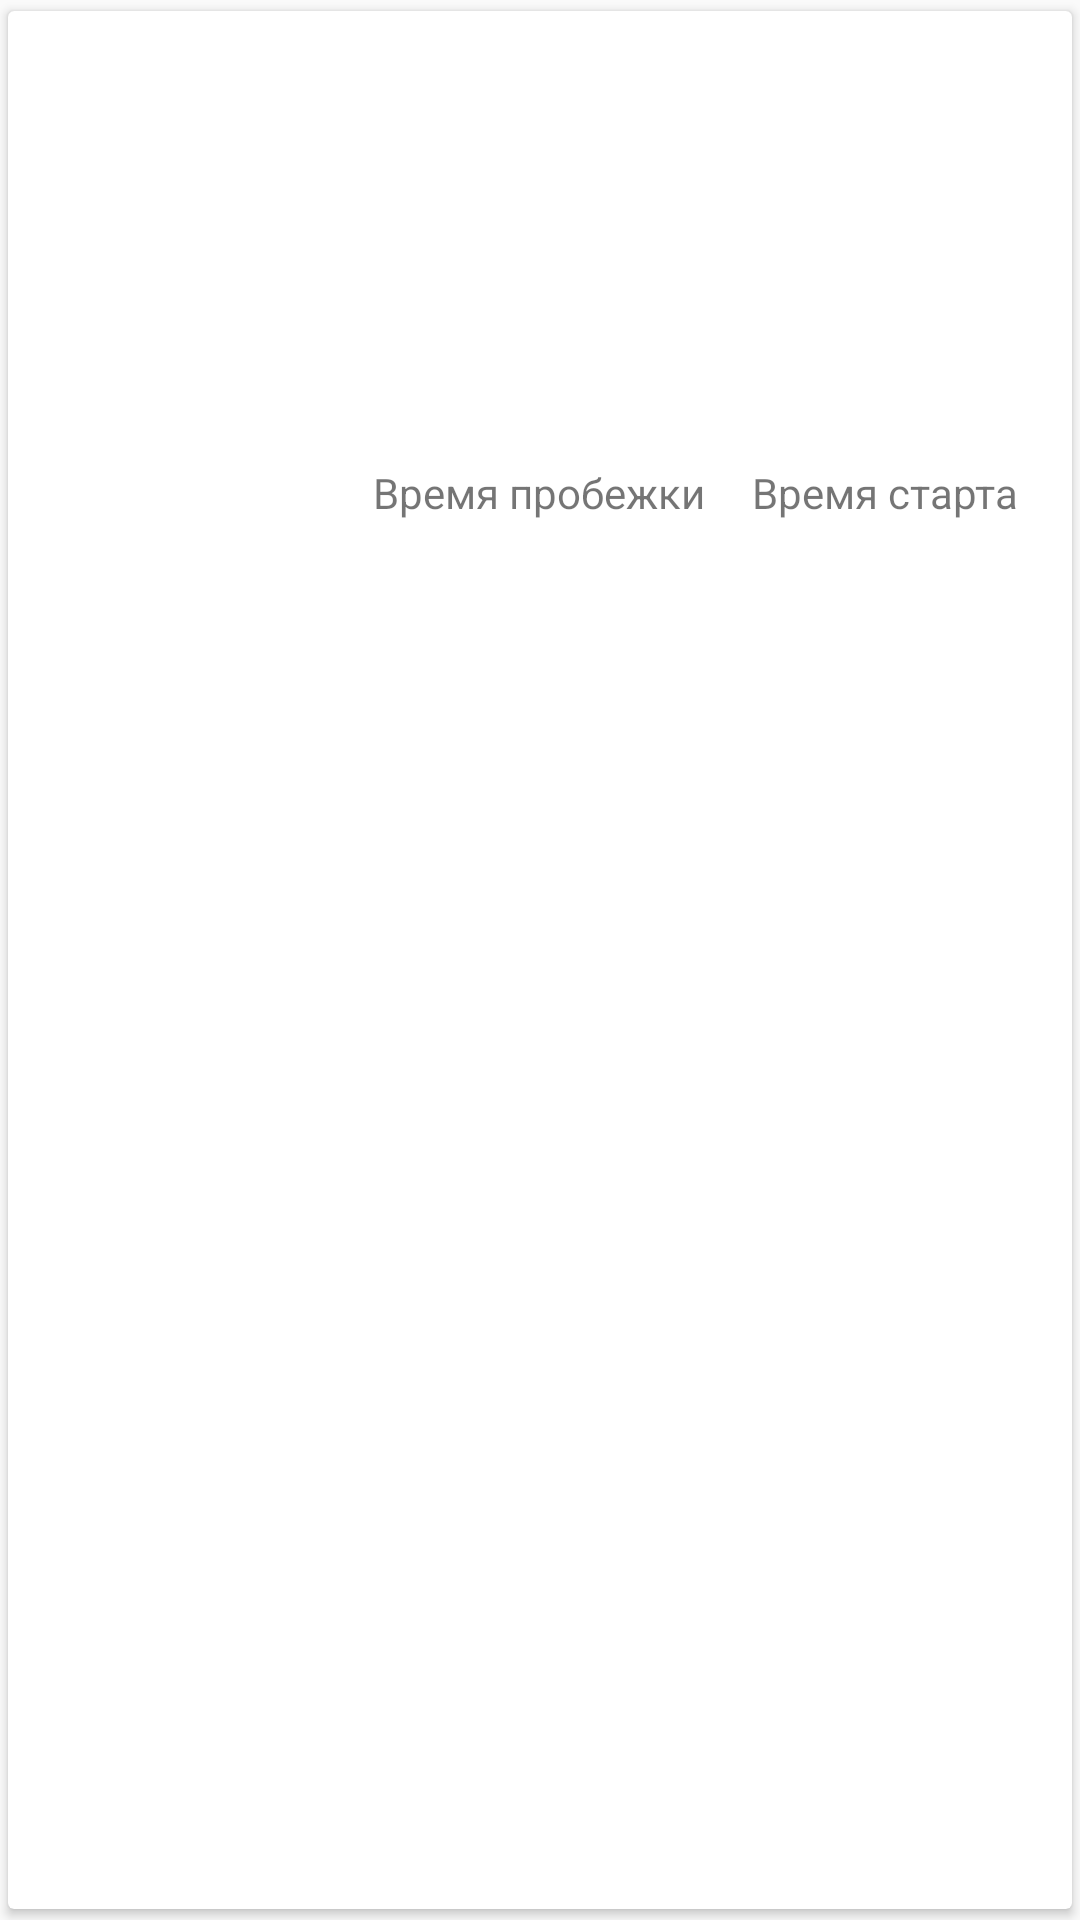

Produce the Android XML layout that renders to this screen, including the resource entries it uses.
<!-- AndroidManifest.xml: application theme AppTheme -->
<!-- res/layout/track_favorite_list_item.xml -->
<?xml version="1.0" encoding="utf-8"?>
<android.support.v7.widget.CardView xmlns:android="http://schemas.android.com/apk/res/android"
    xmlns:app="http://schemas.android.com/apk/res-auto"
    android:id="@+id/track_item_container"
    android:layout_width="fill_parent"
    android:layout_height="@dimen/card_view_track_height"
    app:cardUseCompatPadding="true"
    android:foreground="?android:attr/selectableItemBackground">
    <LinearLayout
        android:layout_width="match_parent"
        android:layout_height="match_parent"
        android:weightSum="3"
        android:padding="@dimen/track_item_layout_padding"
        android:orientation="horizontal">
        <LinearLayout
            android:layout_width="0dp"
            android:layout_height="match_parent"
            android:layout_weight="1"
            android:orientation="vertical"
            android:weightSum="1">
            <android.support.v7.widget.AppCompatTextView
                android:id="@+id/distance"
                android:layout_width="match_parent"
                android:layout_height="0dp"
                android:layout_weight="0.7"
                android:textColor="@color/color_track_item_distance"
                android:textSize="@dimen/track_item_distance_text"/>
            <android.support.v7.widget.AppCompatTextView
                android:id="@+id/track_date"
                android:layout_width="match_parent"
                android:layout_height="0dp"
                android:layout_weight="0.3"
                android:gravity="center_vertical"/>
        </LinearLayout>
        <LinearLayout
            android:layout_width="0dp"
            android:layout_height="match_parent"
            android:layout_weight="1"
            android:orientation="vertical"
            android:gravity="center"
            android:weightSum="1">
            <android.support.v7.widget.AppCompatTextView
                android:id="@+id/track_time_text"
                android:layout_width="match_parent"
                android:layout_height="0dp"
                android:gravity="center"
                android:text="@string/run_time"
                android:layout_weight="0.5"/>
            <TextView
                android:id="@+id/track_time"
                android:layout_width="match_parent"
                android:layout_height="0dp"
                android:gravity="center_horizontal|top"
                android:textColor="@color/color_track_item_distance"
                android:layout_weight="0.5"/>
        </LinearLayout>
        <LinearLayout
            android:layout_width="0dp"
            android:layout_height="match_parent"
            android:layout_weight="1"
            android:orientation="vertical"
            android:weightSum="1"
            android:gravity="center">
            <android.support.v7.widget.AppCompatTextView
                android:id="@+id/start_time_text"
                android:layout_width="match_parent"
                android:layout_height="0dp"
                android:layout_weight="0.5"
                android:gravity="center"
                android:text="@string/start_time"/>
            <android.support.v7.widget.AppCompatTextView
                android:id="@+id/start_time"
                android:layout_width="match_parent"
                android:layout_height="0dp"
                android:layout_weight="0.5"
                android:gravity="center_horizontal|top"
                android:textColor="@color/color_track_item_distance"/>
        </LinearLayout>
    </LinearLayout>
</android.support.v7.widget.CardView>
<!-- resources referenced by this layout -->
<resources>
  <color name="color_track_item_distance">#42a5f6</color>
  <dimen name="card_view_track_height">90dp</dimen>
  <dimen name="track_item_distance_text">35dp</dimen>
  <dimen name="track_item_layout_padding">5dp</dimen>
  <string name="run_time">Время пробежки</string>
  <string name="start_time">Время старта</string>
  <style name="AppTheme" parent="Theme.AppCompat.Light.NoActionBar">
          <item name="colorPrimary">@color/colorPrimary</item>
          <item name="colorPrimaryDark">@color/colorPrimaryDark</item>
          <item name="colorAccent">@color/colorAccent</item>
          <item name="drawerArrowStyle">@style/MyDrawerArrowToggle</item>
          <item name="windowActionModeOverlay">true</item>
      </style>
  <color name="colorPrimary">#42a5f6</color>
  <color name="colorPrimaryDark">#1E88E5</color>
  <color name="colorAccent">#dd2c02</color>
  <style name="MyDrawerArrowToggle" parent="Widget.AppCompat.DrawerArrowToggle">
          <item name="color">@color/color_drawer_arrow_toggle</item>
          <item name="spinBars">true</item>
      </style>
  <color name="color_drawer_arrow_toggle">#FFFFFF</color>
</resources>
